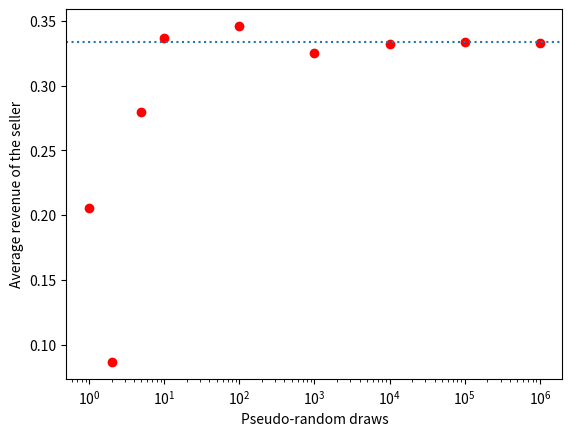

Here is the Python script that generated this plot: (Note: this script raises an exception after producing the figure.)
#!/usr/bin/env python2.7
# encoding: utf-8
"""
second_price_n_2.py

[redacted]
[redacted]
"""

import sys
import os
import numpy as np
import matplotlib.pyplot as plt


def do_randomise():
	'''Returns two (pseudo-)random variates of a uniform (pseudo-)random variable
	with support [0,1]'''
	x = np.random.uniform(0, 1)
	y = np.random.uniform(0, 1)
	return x, y


def main():
	iterations = (1,2,5,10,100,1000,10000,100000,1000000)
	avg_revenue = []
	avg_pay_1 = []
	avg_pay_2 = []
	for val in iterations:
		bid_1 = np.zeros(val) # Bids of the bidder 1 initialised to zeros
		bid_2 = np.zeros(val) # Bids of the bidder 2 initialised to zeros
		for i in range(val):
			(x, y) = do_randomise()
			bid_1[i] = x
			bid_2[i] = y
		revenue = [min(i, j) for i, j in zip(bid_1, bid_2)] # Revenues of the seller
		pay_1 = [j for i, j in zip(bid_1, bid_2) if i >= j] # Payments of the bidder 1
		pay_2 = [i for i, j in zip(bid_1, bid_2) if j >= i] # Payments of the bidder 2
		avg_revenue.append(np.average(revenue))
		avg_pay_1.append(np.sum(pay_1)/np.size(bid_1))
		avg_pay_2.append(np.sum(pay_2)/np.size(bid_2))
	# Plot & save the figures
	# Figure 1: Pseudo-random draws vs. Average revenue
	plt.figure()
	r1 = plt.semilogx(iterations, avg_revenue, 'ro')
	r2 = plt.axhline(0.333333, ls='dotted')
	plt.xlabel('Pseudo-random draws')
	plt.ylabel('Average revenue of the seller')
	plt.legend((r1, r2), ('Numerical results', 'Theoretical prediction'), 'upper right')
	#plt.savefig('revenue.pdf')
	plt.show()
	# Figure 2: Pseudo-random draws vs. Average payment by each bidder
	plt.figure()
	p1 = plt.semilogx(iterations, avg_pay_1, 'ro')
	p2 = plt.semilogx(iterations, avg_pay_2, 'b*')
	p3 = plt.axhline(0.166666, ls='dotted')
	plt.xlabel('Pseudo-random draws')
	plt.ylabel('Average monetary payment')
	plt.legend((p1, p2, p3), ('Bidder 1', 'Bidder 2', 'Theoretical prediction'), 'upper right')
	#plt.savefig('payment.pdf')
	plt.show()
	#plt.close('all')
	

if __name__ == '__main__':
	main()

